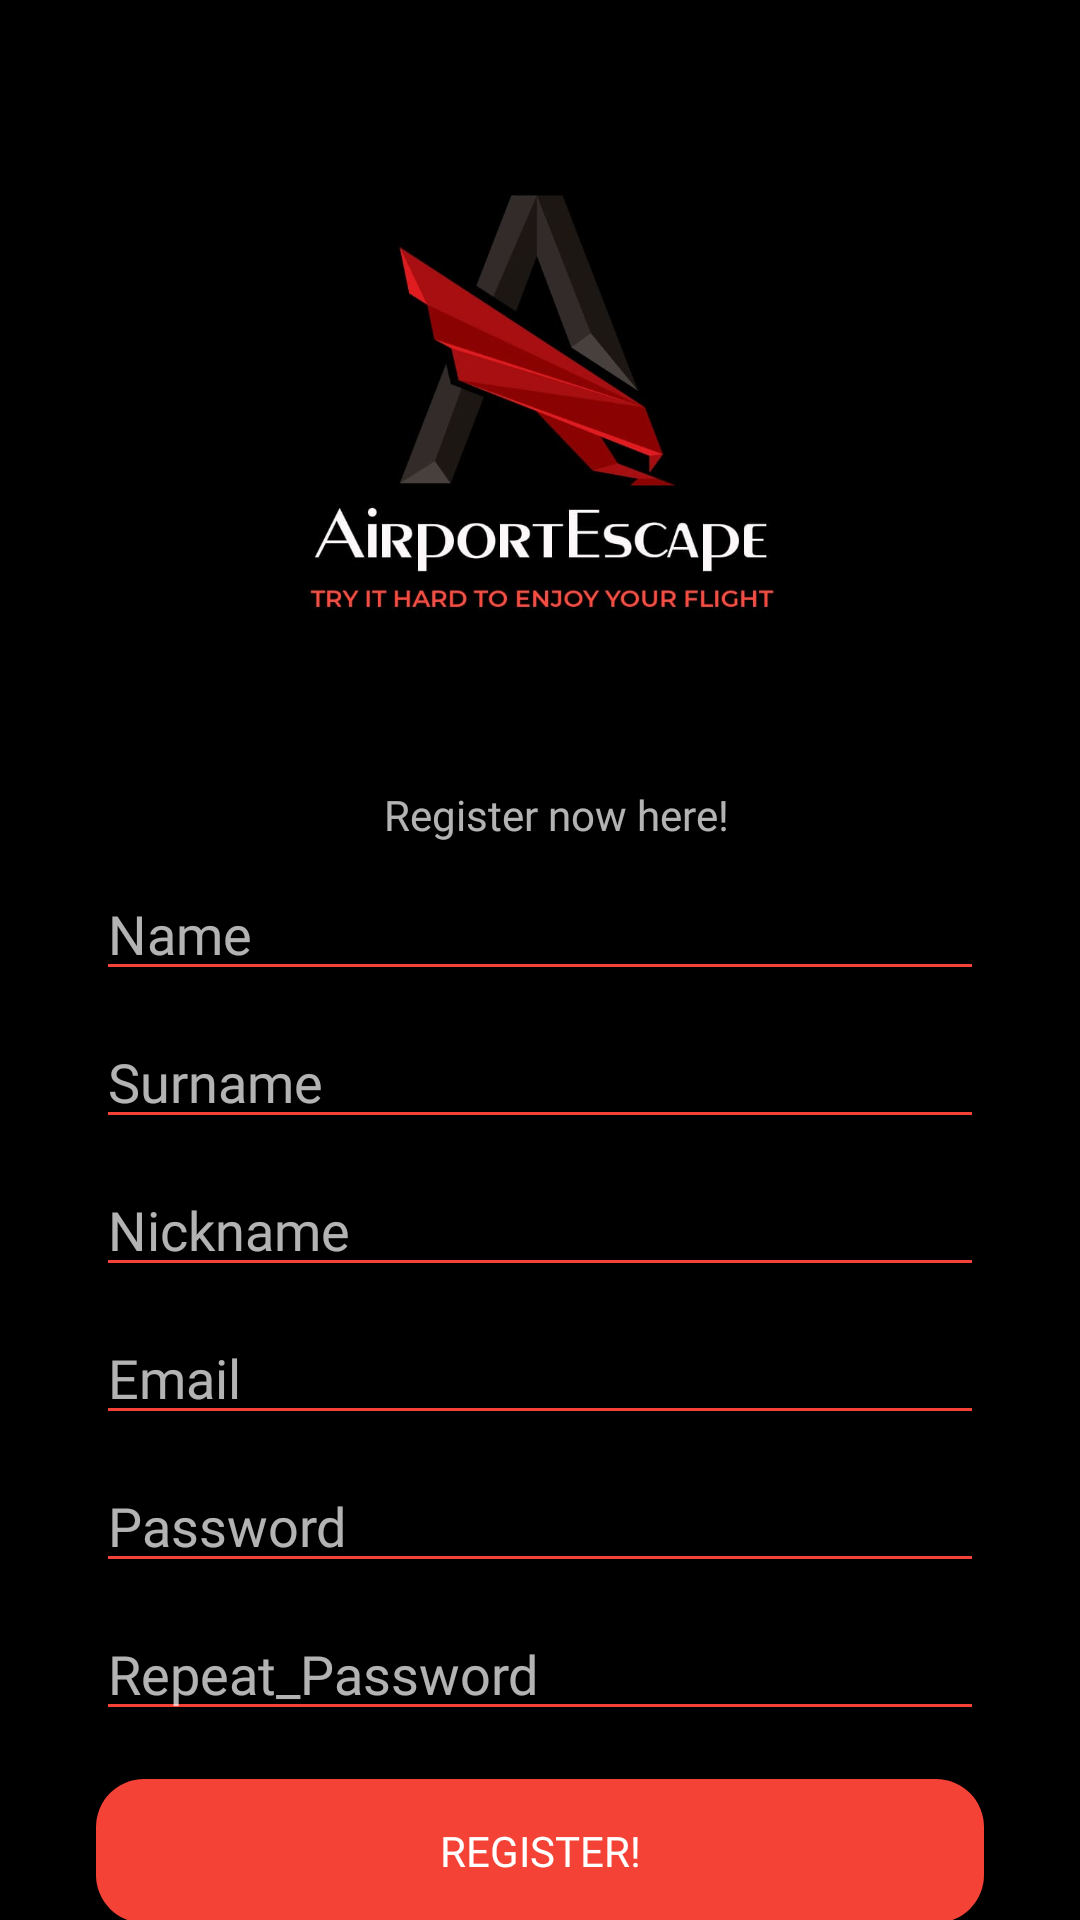

Here is an Android app screen rendered from its layout file. Give the layout XML and the strings, colors and styles it references.
<!-- AndroidManifest.xml: application theme Theme.Design.NoActionBar -->
<!-- res/layout/register_activity.xml -->
<?xml version="1.0" encoding="utf-8"?>
<androidx.constraintlayout.widget.ConstraintLayout
    xmlns:android="http://schemas.android.com/apk/res/android"
    xmlns:app="http://schemas.android.com/apk/res-auto"
    xmlns:tools="http://schemas.android.com/tools"
    android:layout_width="match_parent"
    android:layout_height="match_parent"
    android:background="@color/black"
    tools:context=".RegisterActivity">

    <ImageView
        android:id="@+id/imageView3"
        android:layout_width="289dp"
        android:layout_height="254dp"
        android:layout_marginStart="32dp"
        android:layout_marginLeft="32dp"
        android:layout_marginTop="8dp"
        android:layout_marginEnd="32dp"
        android:layout_marginRight="32dp"
        app:layout_constraintEnd_toEndOf="parent"
        app:layout_constraintHorizontal_bias="0.573"
        app:layout_constraintStart_toStartOf="parent"
        app:layout_constraintTop_toTopOf="parent"
        app:srcCompat="@drawable/logo" />

    <TextView
        android:id="@+id/textView"
        android:layout_width="wrap_content"
        android:layout_height="wrap_content"
        android:layout_marginStart="32dp"
        android:layout_marginLeft="32dp"
        android:layout_marginEnd="32dp"
        android:layout_marginRight="32dp"
        android:fontFamily="@font/audiowide"
        android:text="Register now here!"
        app:layout_constraintEnd_toEndOf="parent"
        app:layout_constraintHorizontal_bias="0.53"
        app:layout_constraintStart_toStartOf="parent"
        app:layout_constraintTop_toBottomOf="@+id/imageView3" />

    <EditText
        android:id="@+id/editTextName"
        android:layout_width="match_parent"
        android:layout_height="wrap_content"
        android:layout_marginStart="32dp"
        android:layout_marginLeft="32dp"
        android:layout_marginTop="8dp"
        android:layout_marginEnd="32dp"
        android:layout_marginRight="32dp"
        android:backgroundTint="@color/md_red_500"
        android:ems="10"
        android:fontFamily="@font/audiowide"
        android:hint="Name"
        android:inputType="textPersonName"
        app:layout_constraintEnd_toEndOf="parent"
        app:layout_constraintHorizontal_bias="0.0"
        app:layout_constraintStart_toStartOf="parent"
        app:layout_constraintTop_toBottomOf="@+id/textView" />

    <EditText
        android:id="@+id/editTextNickname"
        android:layout_width="0dp"
        android:layout_height="wrap_content"
        android:layout_marginStart="32dp"
        android:layout_marginLeft="32dp"
        android:layout_marginTop="8dp"
        android:layout_marginEnd="32dp"
        android:layout_marginRight="32dp"
        android:backgroundTint="@color/md_red_500"
        android:ems="10"
        android:fontFamily="@font/audiowide"
        android:hint="Nickname"
        android:inputType="textPersonName"
        app:layout_constraintEnd_toEndOf="parent"
        app:layout_constraintHorizontal_bias="0.0"
        app:layout_constraintStart_toStartOf="parent"
        app:layout_constraintTop_toBottomOf="@+id/editTextSurname" />

    <EditText
        android:id="@+id/editTextEmail"
        android:layout_width="0dp"
        android:layout_height="wrap_content"
        android:layout_marginStart="32dp"
        android:layout_marginLeft="32dp"
        android:layout_marginTop="8dp"
        android:layout_marginEnd="32dp"
        android:layout_marginRight="32dp"
        android:backgroundTint="@color/md_red_500"
        android:ems="10"
        android:fontFamily="@font/audiowide"
        android:hint="Email"
        android:inputType="textPersonName"
        app:layout_constraintEnd_toEndOf="parent"
        app:layout_constraintHorizontal_bias="0.0"
        app:layout_constraintStart_toStartOf="parent"
        app:layout_constraintTop_toBottomOf="@+id/editTextNickname" />

    <EditText
        android:id="@+id/editTextSurname"
        android:layout_width="0dp"
        android:layout_height="wrap_content"
        android:layout_marginStart="32dp"
        android:layout_marginLeft="32dp"
        android:layout_marginTop="8dp"
        android:layout_marginEnd="32dp"
        android:layout_marginRight="32dp"
        android:backgroundTint="@color/md_red_500"
        android:ems="10"
        android:fontFamily="@font/audiowide"
        android:hint="Surname"
        android:inputType="textPersonName"
        app:layout_constraintEnd_toEndOf="parent"
        app:layout_constraintStart_toStartOf="parent"
        app:layout_constraintTop_toBottomOf="@+id/editTextName" />

    <Button
        android:id="@+id/buttonPantallaRegister"
        android:layout_width="match_parent"
        android:layout_height="wrap_content"
        android:layout_marginStart="32dp"
        android:layout_marginLeft="32dp"
        android:layout_marginTop="16dp"
        android:layout_marginEnd="32dp"
        android:layout_marginRight="32dp"
        android:background="@drawable/button_rounded"
        android:onClick="registerButtonClicked"
        android:fontFamily="@font/audiowide"
        android:text="Register!"
        app:layout_constraintEnd_toEndOf="parent"
        app:layout_constraintHorizontal_bias="0.0"
        app:layout_constraintStart_toStartOf="parent"
        app:layout_constraintTop_toBottomOf="@+id/editTextTextPassword2" />

    <EditText
        android:id="@+id/editTextTextPassword"
        android:layout_width="match_parent"
        android:layout_height="wrap_content"
        android:layout_marginStart="32dp"
        android:layout_marginLeft="32dp"
        android:layout_marginTop="8dp"
        android:layout_marginEnd="32dp"
        android:layout_marginRight="32dp"
        android:ems="10"
        android:backgroundTint="@color/md_red_500"
        android:fontFamily="@font/audiowide"
        android:hint="Password"
        android:inputType="textPassword"
        app:layout_constraintEnd_toEndOf="parent"
        app:layout_constraintStart_toStartOf="parent"
        app:layout_constraintTop_toBottomOf="@+id/editTextEmail" />

    <EditText
        android:id="@+id/editTextTextPassword2"
        android:layout_width="match_parent"
        android:layout_height="wrap_content"
        android:layout_marginStart="32dp"
        android:layout_marginLeft="32dp"
        android:layout_marginTop="8dp"
        android:layout_marginEnd="32dp"
        android:layout_marginRight="32dp"
        android:ems="10"
        android:backgroundTint="@color/md_red_500"
        android:fontFamily="@font/audiowide"
        android:hint="Repeat_Password"
        android:inputType="textPassword"
        app:layout_constraintEnd_toEndOf="parent"
        app:layout_constraintHorizontal_bias="0.0"
        app:layout_constraintStart_toStartOf="parent"
        app:layout_constraintTop_toBottomOf="@+id/editTextTextPassword" />

</androidx.constraintlayout.widget.ConstraintLayout>
<!-- resources referenced by this layout -->
<resources>
  <color name="black">#FF000000</color>
  <color name="md_red_500">#f44336</color>
  <!-- drawable button_rounded (drawable) -->
  <?xml version="1.0" encoding="utf-8"?>
  <shape xmlns:android="http://schemas.android.com/apk/res/android">
      <corners android:radius="16dp"/>
      <solid android:color="@color/md_red_500"/>
  
  </shape>
  <!-- drawable logo: png bitmap (drawable, 34430 bytes) -->
</resources>
